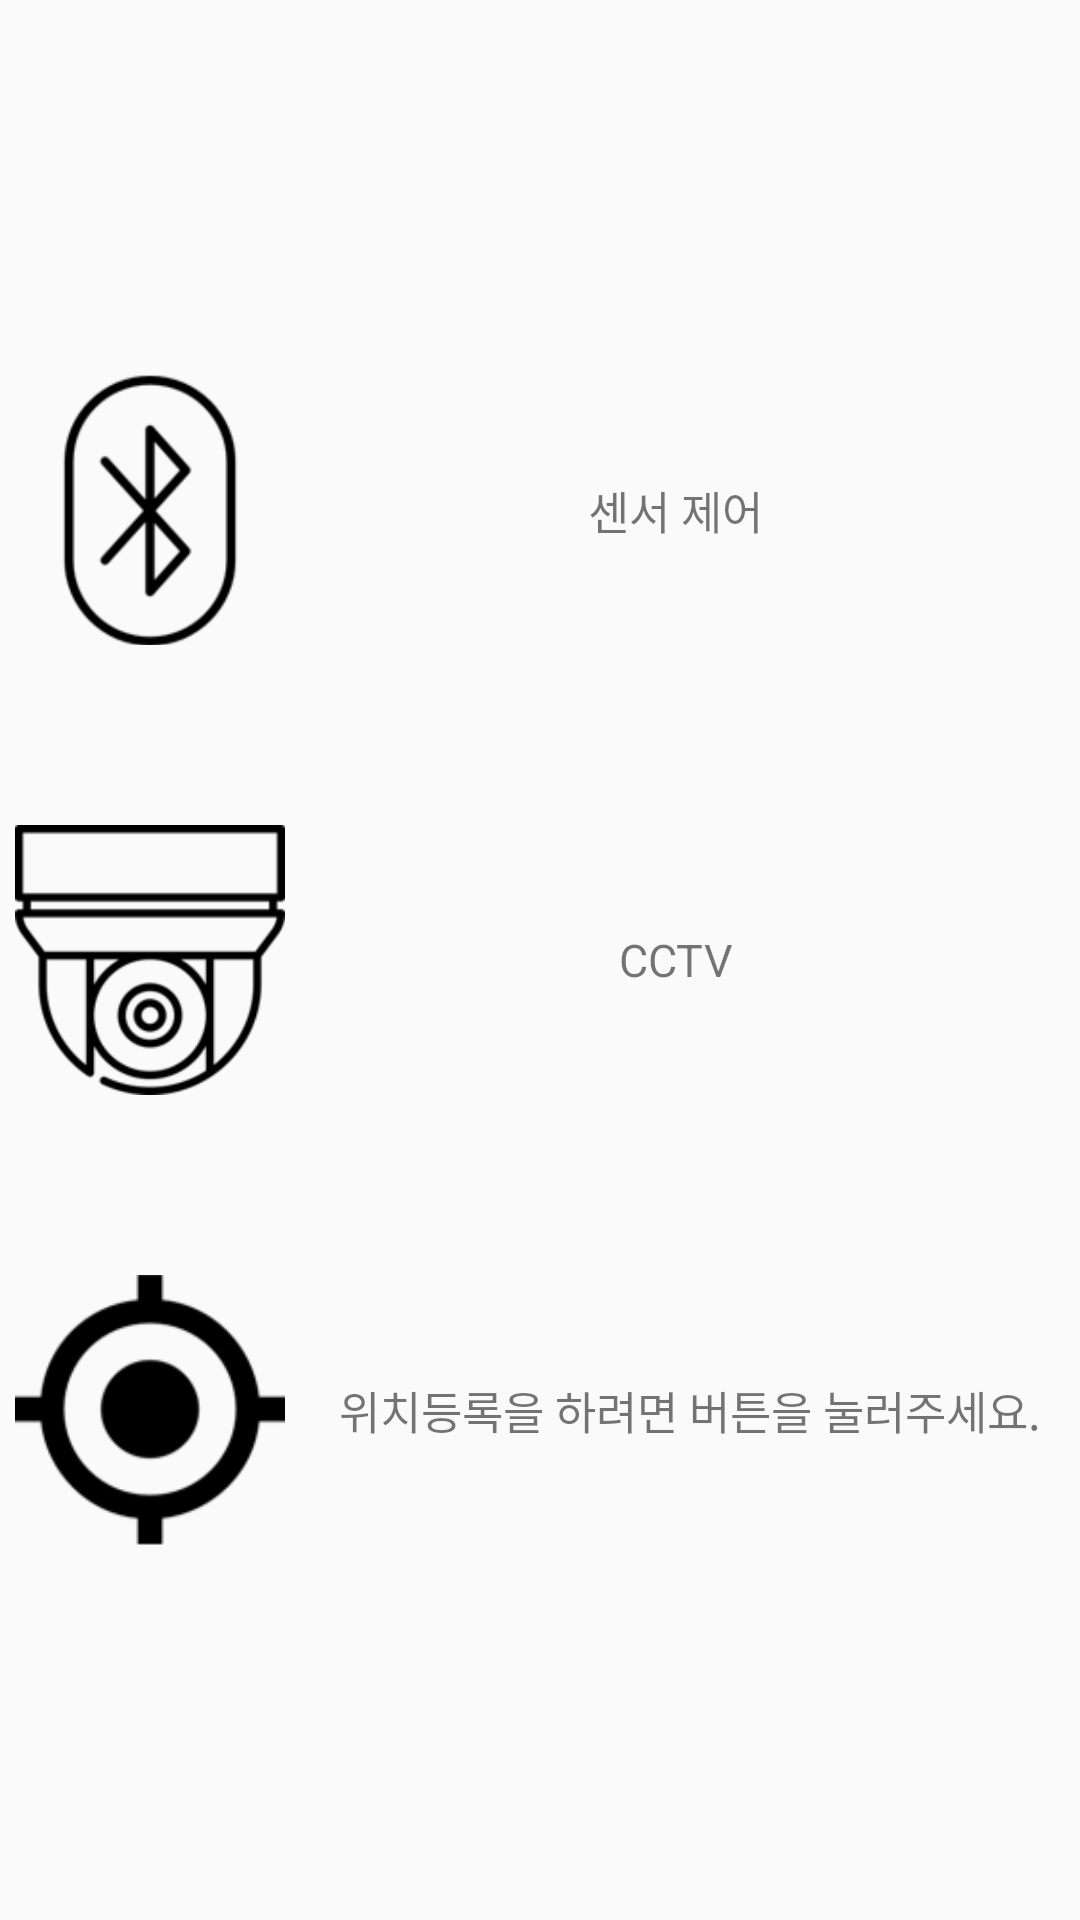

Android layout source for this screen:
<!-- AndroidManifest.xml: application theme Theme.AppCompat.Light.NoActionBar -->
<!-- res/layout/activity_mainsensor.xml -->
<?xml version="1.0" encoding="utf-8"?>
<LinearLayout
    xmlns:android="http://schemas.android.com/apk/res/android"
    android:layout_width="match_parent"
    android:layout_height="match_parent"
    android:orientation="vertical"
    android:gravity="center">

    <LinearLayout
        android:layout_width="350dp"
        android:layout_height="wrap_content"
        android:orientation="horizontal">

        <ImageButton
            android:id="@+id/activitysensor"
            android:layout_width="90dp"
            android:layout_height="90dp"
            android:padding="0dp"
            android:src="@drawable/blue"
            android:background="@android:color/transparent"
            android:scaleType="centerCrop">
        </ImageButton>

        <TextView
            android:layout_width="match_parent"
            android:layout_height="match_parent"
            android:text="센서 제어"
            android:textSize="15dp"
            android:gravity="center">
        </TextView>

    </LinearLayout>


    <LinearLayout
        android:layout_width="350dp"
        android:layout_height="wrap_content"
        android:orientation="horizontal"
        android:layout_marginTop="60dp">

        <ImageButton
            android:id="@+id/activitycamera"
            android:layout_width="90dp"
            android:layout_height="90dp"
            android:padding="0dp"
            android:src="@drawable/cctv"
            android:background="@android:color/transparent"
            android:scaleType="centerCrop">
        </ImageButton>

        <TextView
            android:layout_width="match_parent"
            android:layout_height="match_parent"
            android:text="CCTV"
            android:textSize="15dp"
            android:gravity="center">
        </TextView>
    </LinearLayout>
    <LinearLayout
        android:layout_width="350dp"
        android:layout_height="90dp"
        android:orientation="horizontal"
        android:layout_marginTop="60dp">

        <ImageButton
            android:id="@+id/button"
            android:layout_width="90dp"
            android:layout_height="90dp"
            android:padding="0dp"
            android:src="@drawable/gps"
            android:background="@android:color/transparent"
            android:scaleType="centerCrop">
        </ImageButton>

        <TextView
            android:layout_width="match_parent"
            android:layout_height="match_parent"
            android:id="@+id/textview"
            android:layout_marginLeft="10dp"
            android:text="위치등록을 하려면 버튼을 눌러주세요."
            android:textSize="15dp"
            android:gravity="center">
        </TextView>
    </LinearLayout>
</LinearLayout>
<!-- resources referenced by this layout -->
<resources>
  <!-- drawable blue: png bitmap (drawable, 4275 bytes) -->
  <!-- drawable cctv: png bitmap (drawable, 4745 bytes) -->
  <!-- drawable gps: png bitmap (drawable, 3564 bytes) -->
</resources>
